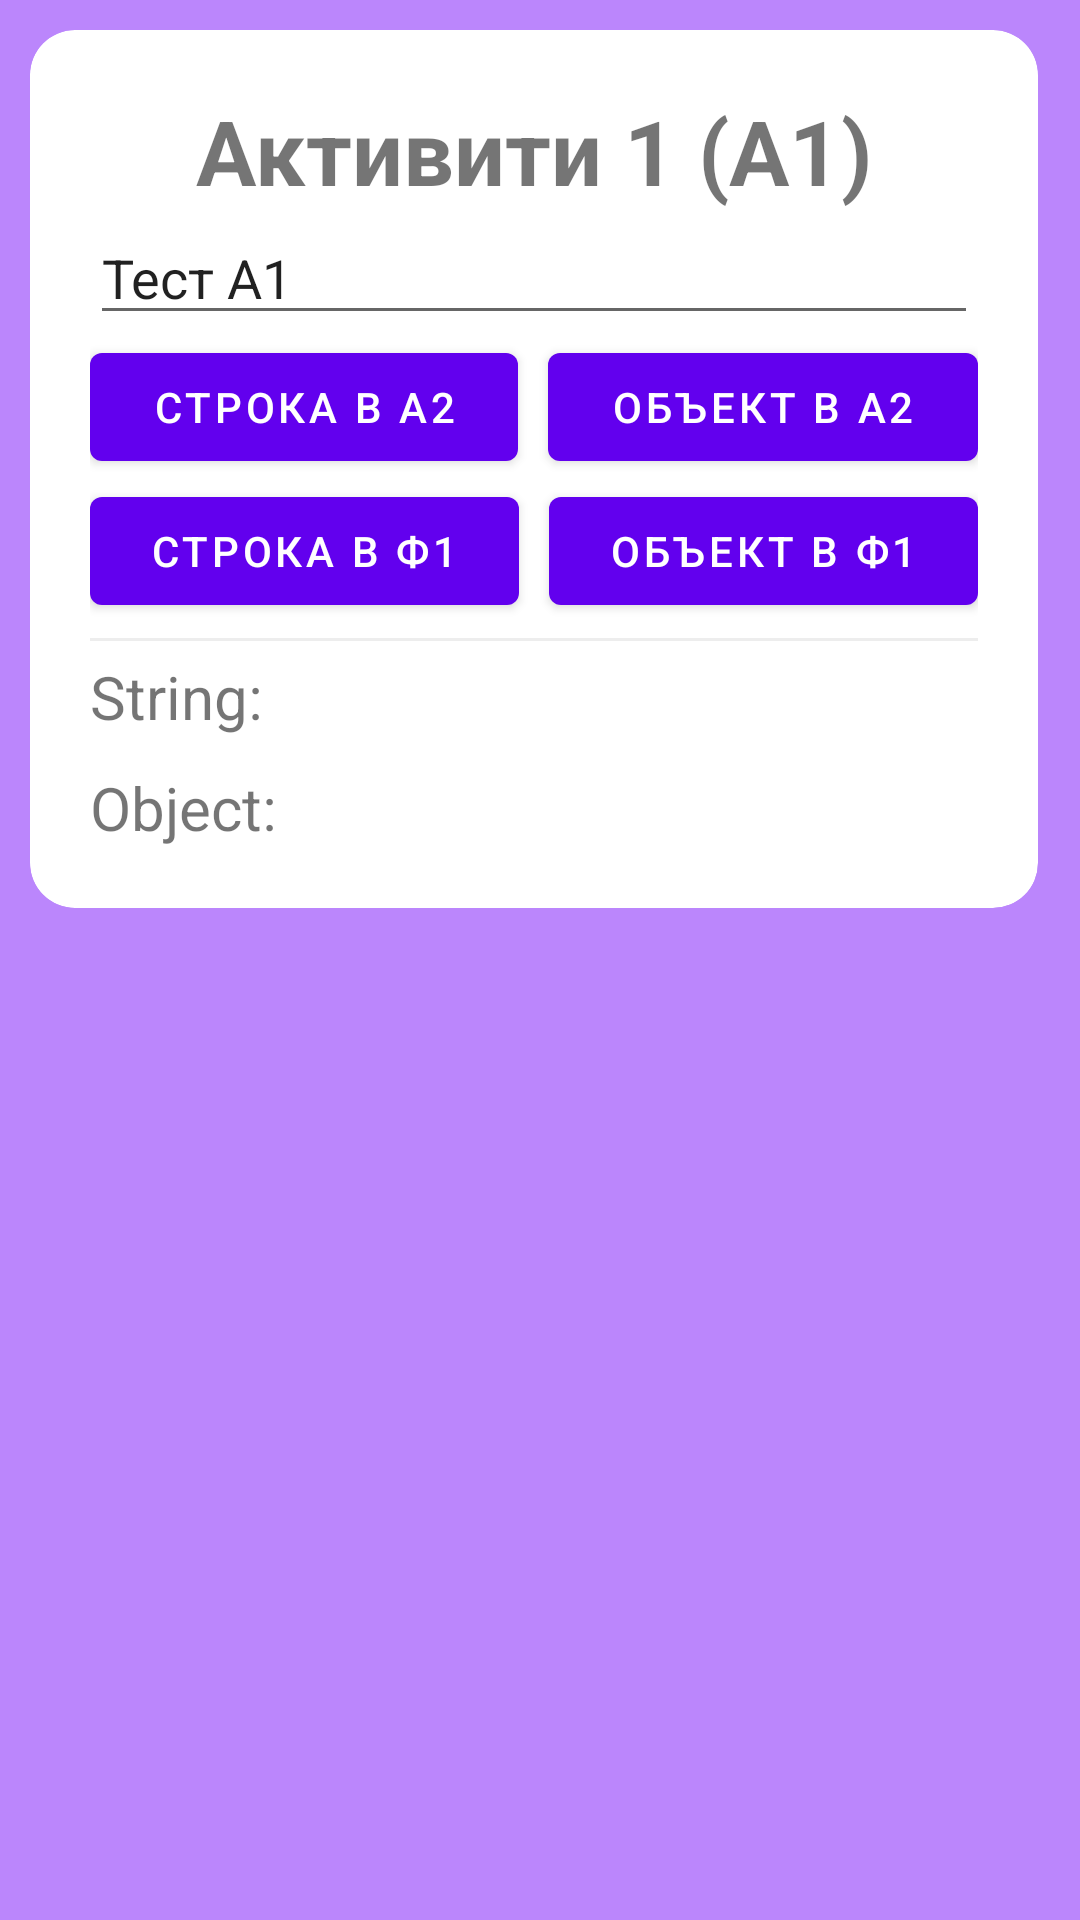

Here is an Android app screen rendered from its layout file. Give the layout XML and the strings, colors and styles it references.
<!-- AndroidManifest.xml: application theme Theme.DataTransferring -->
<!-- res/layout/activity_first.xml -->
<?xml version="1.0" encoding="utf-8"?>
<androidx.constraintlayout.widget.ConstraintLayout xmlns:android="http://schemas.android.com/apk/res/android"
    xmlns:app="http://schemas.android.com/apk/res-auto"
    xmlns:tools="http://schemas.android.com/tools"
    android:layout_width="match_parent"
    android:layout_height="match_parent"
    android:background="@color/purple_200"
    tools:context=".FirstActivity">

    <ScrollView
        android:layout_width="match_parent"
        android:layout_height="match_parent"
        android:orientation="vertical"
        android:paddingHorizontal="10dp"
        android:paddingVertical="5dp"
        android:scrollbarStyle="outsideInset">

        <LinearLayout
            android:layout_width="match_parent"
            android:layout_height="wrap_content"
            android:orientation="vertical">

            <com.google.android.material.card.MaterialCardView
                android:layout_width="match_parent"
                android:layout_height="wrap_content"
                android:layout_marginVertical="5dp"
                android:elevation="10dp"
                app:cardCornerRadius="15dp"
                app:contentPadding="10dp">

                <LinearLayout
                    android:layout_width="match_parent"
                    android:layout_height="wrap_content"
                    android:orientation="vertical"
                    android:padding="10dp">

                    <com.google.android.material.textview.MaterialTextView
                        android:id="@+id/first_activity"
                        android:layout_width="match_parent"
                        android:layout_height="wrap_content"
                        android:gravity="center"
                        android:text="@string/first_activity_text"
                        android:textSize="30sp"
                        android:textStyle="bold" />

                    <EditText
                        android:id="@+id/text_et"
                        android:layout_width="match_parent"
                        android:layout_height="wrap_content"
                        android:hint="@string/text_et_hint"
                        android:importantForAutofill="no"
                        android:inputType="text"
                        android:text="@string/text_et_a1_default_value" />

                    <LinearLayout
                        android:layout_width="match_parent"
                        android:layout_height="wrap_content"
                        android:orientation="horizontal">

                        <com.google.android.material.button.MaterialButton
                            android:id="@+id/string_a_a_mb"
                            android:layout_width="wrap_content"
                            android:layout_height="wrap_content"
                            android:layout_marginEnd="5dp"
                            android:layout_weight="1"
                            android:text="@string/string_a_a_mb_text" />

                        <com.google.android.material.button.MaterialButton
                            android:id="@+id/object_a_a_mb"
                            android:layout_width="wrap_content"
                            android:layout_height="wrap_content"
                            android:layout_marginStart="5dp"
                            android:layout_weight="1"
                            android:text="@string/object_a_a_mb_text" />
                    </LinearLayout>

                    <LinearLayout
                        android:layout_width="match_parent"
                        android:layout_height="wrap_content"
                        android:orientation="horizontal">

                        <com.google.android.material.button.MaterialButton
                            android:id="@+id/string_a_f_mb"
                            android:layout_width="match_parent"
                            android:layout_height="wrap_content"
                            android:layout_marginEnd="5dp"
                            android:layout_weight="1"
                            android:text="@string/string_a_f_mb_text" />

                        <com.google.android.material.button.MaterialButton
                            android:id="@+id/object_a_f_mb"
                            android:layout_width="match_parent"
                            android:layout_height="wrap_content"
                            android:layout_marginStart="5dp"
                            android:layout_weight="1"
                            android:text="@string/object_a_f_mb_text" />
                    </LinearLayout>

                    <View
                        android:id="@+id/divider_view"
                        android:layout_width="match_parent"
                        android:layout_height="1dp"
                        android:layout_marginVertical="5dp"
                        android:background="@color/app_gray_dark" />

                    <LinearLayout
                        android:layout_width="match_parent"
                        android:layout_height="wrap_content"
                        android:layout_marginBottom="10dp"
                        android:orientation="horizontal">

                        <com.google.android.material.textview.MaterialTextView
                            android:layout_width="wrap_content"
                            android:layout_height="wrap_content"
                            android:text="@string/string_tv"
                            android:textSize="20sp" />

                        <com.google.android.material.textview.MaterialTextView
                            android:id="@+id/string_tv"
                            android:layout_width="wrap_content"
                            android:layout_height="wrap_content"
                            android:textSize="20sp"
                            tools:text="test" />
                    </LinearLayout>

                    <LinearLayout
                        android:layout_width="match_parent"
                        android:layout_height="wrap_content"
                        android:orientation="horizontal">

                        <com.google.android.material.textview.MaterialTextView
                            android:layout_width="wrap_content"
                            android:layout_height="wrap_content"
                            android:text="@string/object_tv"
                            android:textSize="20sp" />

                        <com.google.android.material.textview.MaterialTextView
                            android:id="@+id/object_tv"
                            android:layout_width="wrap_content"
                            android:layout_height="wrap_content"
                            android:textSize="20sp"
                            tools:text="test" />
                    </LinearLayout>

                </LinearLayout>
            </com.google.android.material.card.MaterialCardView>

            <androidx.fragment.app.FragmentContainerView
                android:id="@+id/third_fragment_container"
                android:layout_width="match_parent"
                android:layout_height="wrap_content"
                android:paddingVertical="5dp" />

            <androidx.fragment.app.FragmentContainerView
                android:id="@+id/fourth_fragment_container"
                android:layout_width="match_parent"
                android:layout_height="wrap_content"
                android:paddingVertical="5dp" />

        </LinearLayout>

    </ScrollView>

</androidx.constraintlayout.widget.ConstraintLayout>
<!-- resources referenced by this layout -->
<resources>
  <color name="app_gray_dark">#EDEDED</color>
  <color name="purple_200">#FFBB86FC</color>
  <string name="first_activity_text">Активити 1 (А1)</string>
  <string name="object_a_a_mb_text">Объект в А2</string>
  <string name="object_a_f_mb_text">Объект в Ф1</string>
  <string name="object_tv">Object:</string>
  <string name="string_a_a_mb_text">Строка в А2</string>
  <string name="string_a_f_mb_text">Строка в Ф1</string>
  <string name="string_tv">String:</string>
  <string name="text_et_a1_default_value">Тест А1</string>
  <string name="text_et_hint">Введите текст</string>
  <style name="Theme.DataTransferring" parent="Theme.MaterialComponents.DayNight.DarkActionBar">
          
          <item name="colorPrimary">@color/purple_500</item>
          <item name="colorPrimaryVariant">@color/purple_700</item>
          <item name="colorOnPrimary">@color/white</item>
          
          <item name="colorSecondary">@color/teal_200</item>
          <item name="colorSecondaryVariant">@color/teal_700</item>
          <item name="colorOnSecondary">@color/black</item>
          
          <item name="android:statusBarColor">?attr/colorPrimaryVariant</item>
          
      </style>
  <color name="purple_500">#FF6200EE</color>
  <color name="purple_700">#FF3700B3</color>
  <color name="white">#FFFFFFFF</color>
  <color name="teal_200">#FF03DAC5</color>
  <color name="teal_700">#FF018786</color>
  <color name="black">#FF000000</color>
</resources>
